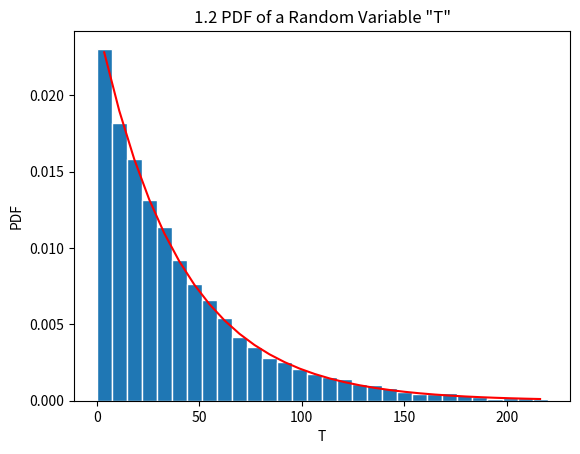

This figure's Python source:
# -*- coding: utf-8 -*-
"""
Created on Thu Mar 14 15:09:21 2019

[redacted]
"""
import numpy
import matplotlib.pyplot as plt
n = 10000
beta = 40  
def exp_rv(beta,T):
    f=((1/beta)*numpy.exp(-(1/beta)*T))*numpy.ones(numpy.size(T))
    return f
def problem1b(beta,n):
    #Generate vales for RV X
    T = numpy.random.exponential(beta,n)
    nbins=30
    edgecolor='w'
    bins=[float(T) for T in numpy.linspace(0,220,nbins+1)]
    h1, bin_edges = numpy.histogram(T,bins,density=True)

    be1= bin_edges[0:numpy.size(bin_edges)-1]
    be2= bin_edges[1:numpy.size(bin_edges)]
    b1=(be1+be2)/2
    barwidth = b1[1]-b1[0]
    plt.close('all')

    fig1=plt.figure(1)
    plt.bar(b1,h1,width =barwidth, edgecolor = edgecolor)

    f=exp_rv(beta,b1)
    plt.plot(b1,f,'r')
    plt.title('1.2 PDF of a Random Variable "T"')
    plt.xlabel('T')
    plt.ylabel('PDF')
    
    mu_x = numpy.mean(T)
    sig_x = numpy.std(T)
    e_mean = beta
    e_std = beta
    print()
    print('Problem 1b:')
    print('Experimental Mean Measurement: ', mu_x)
    print('Theoretical Mean Calculation: ', e_mean)
    print('Experimental Standard Deviation Measurement: ', sig_x)
    print('Theoretical Standard Deviation Calculation: ', e_std)    
    
problem1b(beta,n)
